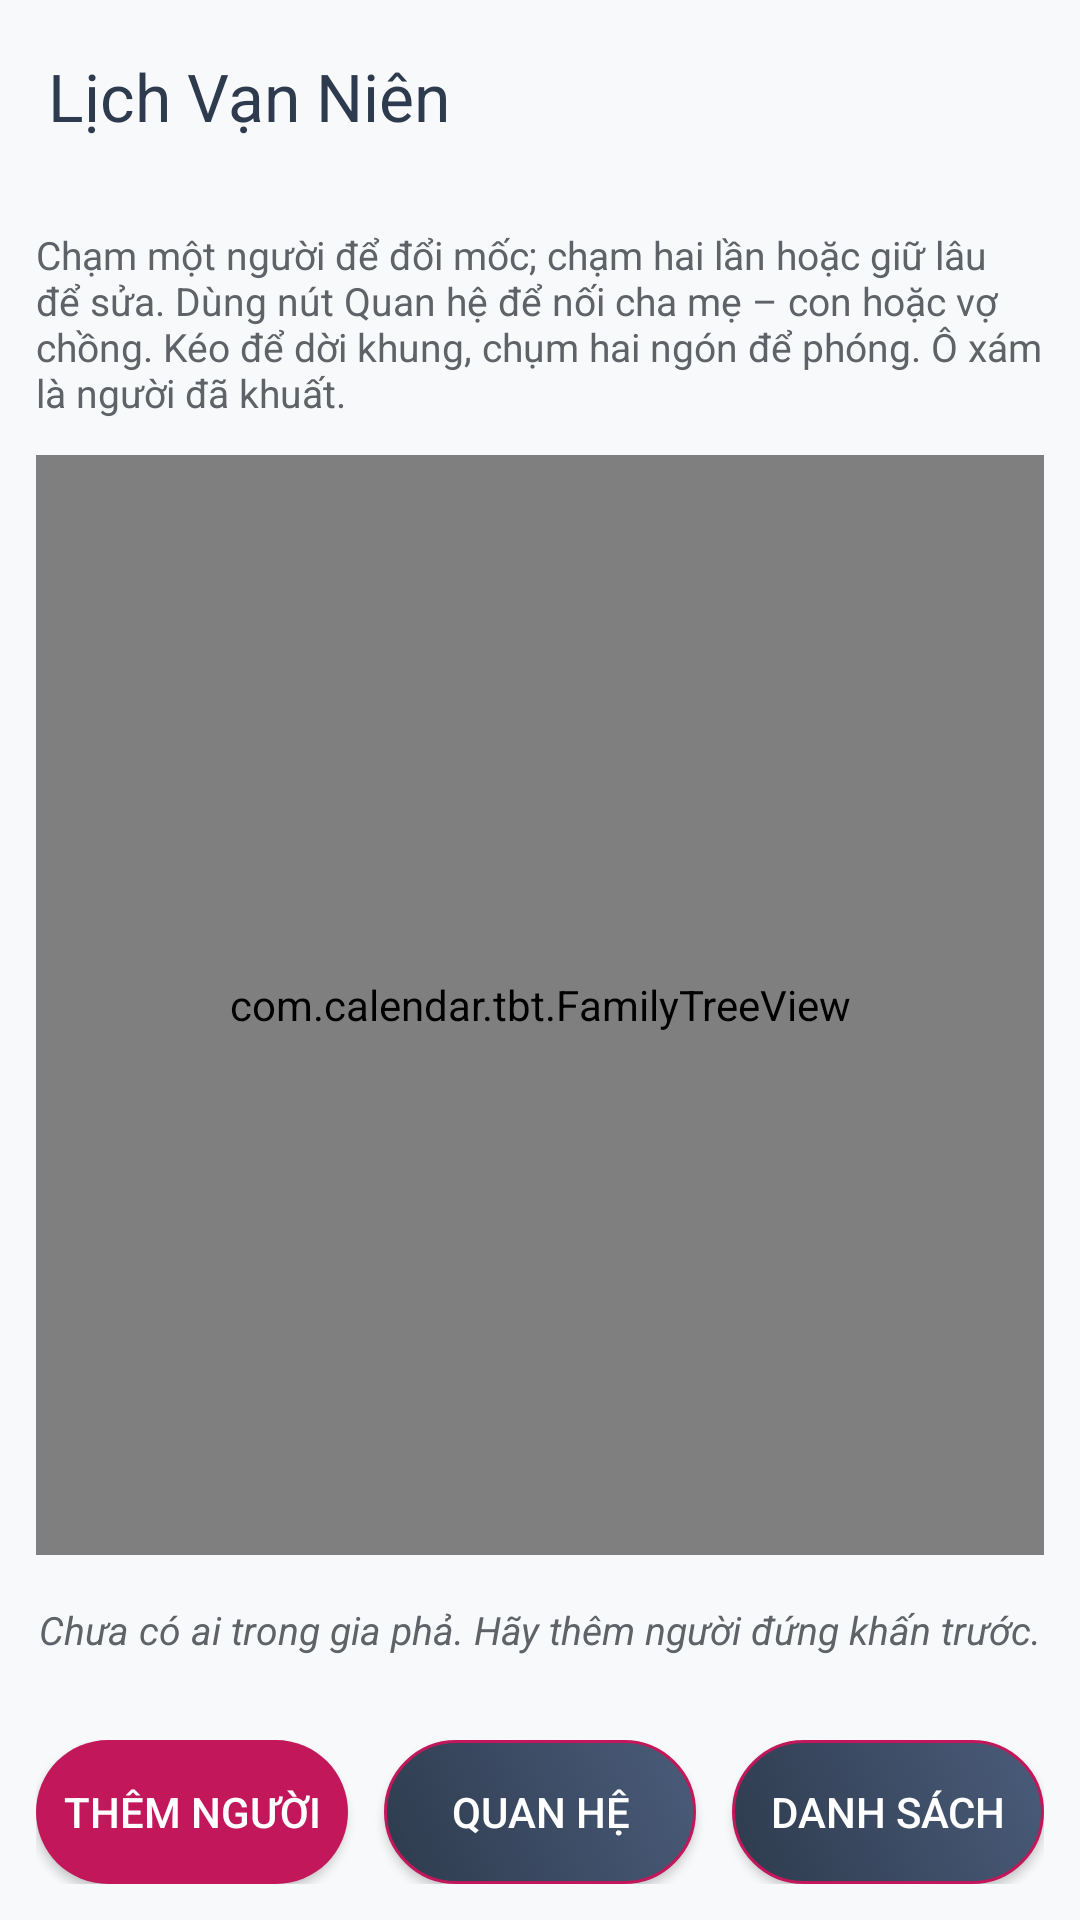

Reconstruct the res/layout file that produces this screen, plus the resources it refers to.
<!-- AndroidManifest.xml: activity theme AppTheme -->
<!-- res/layout/activity_gia_pha.xml -->
<?xml version="1.0" encoding="utf-8"?>
<LinearLayout xmlns:android="http://schemas.android.com/apk/res/android"
    xmlns:app="http://schemas.android.com/apk/res-auto"
    android:layout_width="match_parent"
    android:layout_height="match_parent"
    android:background="?attr/colorSurface"
    android:orientation="vertical"
    android:id="@+id/app_root">

    <include layout="@layout/app_header" />
    <LinearLayout
        android:id="@+id/app_body"
        android:layout_width="match_parent"
        android:layout_height="0dp"
        android:layout_weight="1"
        android:orientation="vertical">


    <TextView
        android:id="@+id/gia_pha_hint"
        android:layout_width="match_parent"
        android:layout_height="wrap_content"
        android:padding="12dp"
        android:text="Chạm một người để đổi mốc; chạm hai lần hoặc giữ lâu để sửa. Dùng nút Quan hệ để nối cha mẹ – con hoặc vợ chồng. Kéo để dời khung, chụm hai ngón để phóng. Ô xám là người đã khuất."
        android:textColor="@color/textSecondary"
        android:textSize="13sp" />

    <com.calendar.tbt.FamilyTreeView
        android:id="@+id/gia_pha_tree"
        android:layout_width="match_parent"
        android:layout_height="0dp"
        android:layout_weight="1"
        android:layout_marginHorizontal="12dp"
        android:background="@drawable/month_card_background" />

    <androidx.recyclerview.widget.RecyclerView
        android:id="@+id/gia_pha_list"
        android:layout_width="match_parent"
        android:layout_height="0dp"
        android:layout_weight="1"
        android:layout_marginHorizontal="12dp"
        android:background="@drawable/month_card_background"
        android:clipToPadding="false"
        android:paddingBottom="12dp"
        android:visibility="gone" />

    <TextView
        android:id="@+id/gia_pha_empty"
        android:layout_width="match_parent"
        android:layout_height="wrap_content"
        android:gravity="center"
        android:paddingVertical="16dp"
        android:text="Chưa có ai trong gia phả. Hãy thêm người đứng khấn trước."
        android:textColor="@color/textSecondary"
        android:textSize="13sp"
        android:textStyle="italic" />

    <LinearLayout
        android:layout_width="match_parent"
        android:layout_height="wrap_content"
        android:layout_margin="12dp"
        android:orientation="horizontal">

        <Button
            android:id="@+id/add_person_button"
            android:layout_width="0dp"
            android:layout_height="48dp"
            android:layout_marginEnd="6dp"
            android:layout_weight="1"
            android:minWidth="0dp"
            android:paddingStart="2dp"
            android:paddingEnd="2dp"
            android:background="@drawable/month_primary_button_background"
            android:text="Thêm người"
            android:maxLines="1"
            android:singleLine="true"
            android:textColor="@color/textLight"
            android:textSize="14sp" />

        <Button
            android:id="@+id/relation_button"
            android:layout_width="0dp"
            android:layout_height="48dp"
            android:layout_marginStart="6dp"
            android:layout_marginEnd="6dp"
            android:layout_weight="1"
            android:background="@drawable/button_modern"
            android:text="Quan hệ"
            android:textColor="@color/textLight"
            android:textSize="14sp" />

        <Button
            android:id="@+id/view_mode_button"
            android:layout_width="0dp"
            android:layout_height="48dp"
            android:layout_marginStart="6dp"
            android:layout_weight="1"
            android:background="@drawable/button_modern"
            android:text="Danh sách"
            android:textColor="@color/textLight"
            android:textSize="14sp" />
    </LinearLayout>

        </LinearLayout></LinearLayout>
<!-- res/layout/app_header.xml (included above) -->
<?xml version="1.0" encoding="utf-8"?>
<com.google.android.material.appbar.MaterialToolbar xmlns:android="http://schemas.android.com/apk/res/android"
    xmlns:app="http://schemas.android.com/apk/res-auto"
    android:id="@+id/toolbar"
    android:layout_width="match_parent"
    android:layout_height="?attr/actionBarSize"
    android:background="?attr/colorSurface"
    android:elevation="0dp"
    app:navigationIconTint="?attr/colorOnSurface"
    app:title="@string/app_name"
    app:titleTextColor="?attr/colorOnSurface" />
<!-- resources referenced by this layout -->
<resources>
  <color name="textLight">#FFFFFF</color>
  <color name="textSecondary">#5F6368</color>
  <!-- drawable button_modern (drawable) -->
  <?xml version="1.0" encoding="utf-8"?>
  <selector xmlns:android="http://schemas.android.com/apk/res/android">
      <item android:state_pressed="true">
          <shape android:shape="rectangle">
              <gradient
                  android:angle="45"
                  android:startColor="@color/primaryDarkColor"
                  android:endColor="@color/primaryColor"
                  android:type="linear" />
              <corners android:radius="25dp" />
              <stroke
                  android:width="2dp"
                  android:color="@color/secondaryColor" />
          </shape>
      </item>
      
      <item>
          <shape android:shape="rectangle">
              <gradient
                  android:angle="45"
                  android:startColor="@color/primaryColor"
                  android:endColor="@color/primaryLightColor"
                  android:type="linear" />
              <corners android:radius="25dp" />
              <stroke
                  android:width="1dp"
                  android:color="@color/secondaryColor" />
          </shape>
      </item>
  </selector>
  <!-- drawable month_card_background (drawable) -->
  <?xml version="1.0" encoding="utf-8"?>
  <shape xmlns:android="http://schemas.android.com/apk/res/android">
      <solid android:color="?attr/colorSurfaceVariant" />
      <corners android:radius="24dp" />
      <stroke
          android:width="1dp"
          android:color="?attr/colorOutline" />
  </shape>
  <!-- drawable month_primary_button_background (drawable) -->
  <?xml version="1.0" encoding="utf-8"?>
  <shape xmlns:android="http://schemas.android.com/apk/res/android">
      <solid android:color="@color/weekendColor" />
      <corners android:radius="24dp" />
  </shape>
  <string name="app_name">Lịch Vạn Niên</string>
  <style name="AppTheme" parent="Theme.Material3.Light.NoActionBar">
          <item name="colorPrimary">@color/primaryColor</item>
          <item name="colorOnPrimary">@color/textLight</item>
          <item name="colorPrimaryContainer">@color/monthTonal</item>
          <item name="colorOnPrimaryContainer">@color/primaryDarkColor</item>
          <item name="colorSecondary">@color/secondaryColor</item>
          <item name="colorOnSecondary">@color/textLight</item>
          <item name="colorSecondaryContainer">@color/monthTonal</item>
          <item name="colorOnSecondaryContainer">@color/primaryDarkColor</item> 
          <item name="colorSurface">@color/backgroundPrimary</item>
          <item name="colorOnSurface">@color/textPrimary</item>
          <item name="colorSurfaceVariant">@color/backgroundSecondary</item>
          <item name="colorOnSurfaceVariant">@color/textSecondary</item>
          <item name="colorOutline">@color/cardBorder</item>
          <item name="android:windowBackground">@color/backgroundPrimary</item>
          <item name="android:statusBarColor">@android:color/transparent</item>
          <item name="android:navigationBarColor">@android:color/transparent</item>
          <item name="android:windowLightStatusBar">true</item>
          <item name="android:windowLightNavigationBar">true</item>
          <item name="android:textColorPrimary">@color/textPrimary</item>
          <item name="android:textColorSecondary">@color/textSecondary</item>
      </style>
  <color name="primaryDarkColor">#1A2332</color>
  <color name="primaryColor">#2E3B4E</color>
  <color name="secondaryColor">#C2185B</color>
  <color name="primaryLightColor">#4A5C7A</color>
  <color name="weekendColor">#C2185B</color>
  <color name="monthTonal">#FCE4EC</color>
  <color name="backgroundPrimary">#F8F9FA</color>
  <color name="textPrimary">#2E3B4E</color>
  <color name="backgroundSecondary">#FFFFFF</color>
  <color name="cardBorder">#E9ECEF</color>
</resources>
